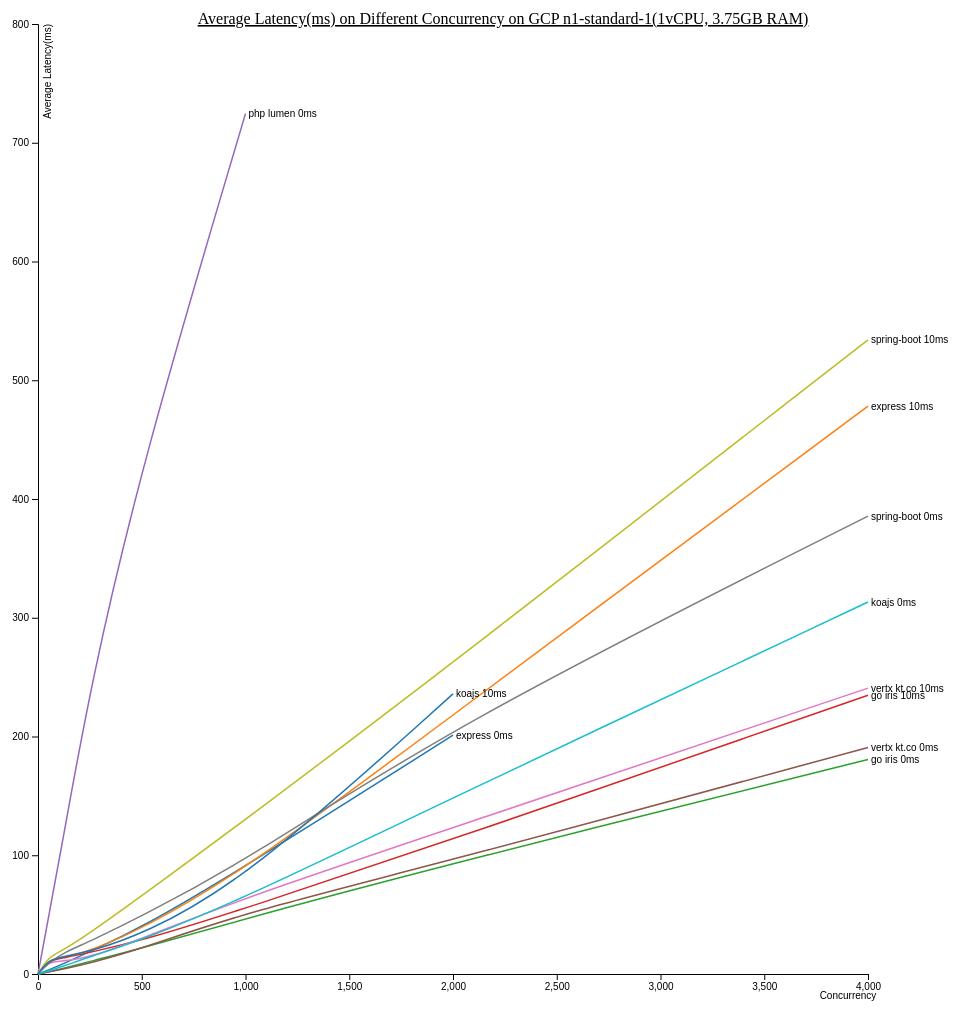
D3 v4 page, settled after 480 driven frames (8 s of simulated time); the page loaded 1 data file(s).



    var svg = d3.select("svg"),
        margin = {top: 20, right: 80, bottom: 30, left: 50},
        width = svg.attr("width") - margin.left - margin.right,
        height = svg.attr("height") - margin.top - margin.bottom,
        g = svg.append("g").attr("transform", "translate(" + margin.left + "," + margin.top + ")");

    svg.append("text")
        .attr("x", (width / 2) + margin.left * 2)
        .attr("y", margin.top)
        .attr("text-anchor", "middle")
        .style("font-size", "16px")
        .style("text-decoration", "underline")
        .text("Average Latency(ms) on Different Concurrency on GCP n1-standard-1(1vCPU, 3.75GB RAM)");

    var x = d3.scaleLinear().range([0, width]),
        y = d3.scaleLinear().range([height, 0]),
        z = d3.scaleOrdinal(d3.schemeCategory10);

    var line = d3.line()
        .curve(d3.curveBasis)
        .x(function(d) { return x(d.concurrency); })
        .y(function(d) { return y(d.temperature); });

    d3.csv("latency.csv", type, function(error, data) {
        if (error) throw error;

        var cities = data.columns.slice(1).map(function(id) {
            return {
                id: id,
                values: data
                    .filter(function(d) { return d[id] >= 0 })
                    .map(function(d) {
                        return {concurrency: d.concurrency, temperature: parseInt(d[id]) / 1000};
                    })
            };
        });

        x.domain([
            d3.min(cities, function(c) { return d3.min(c.values, function(d) { return d.concurrency; }); }),
            d3.max(cities, function(c) { return d3.max(c.values, function(d) { return d.concurrency; }); })
        ]);

        y.domain([
            d3.min(cities, function(c) { return d3.min(c.values, function(d) { return d.temperature; }); }),
            d3.max(cities, function(c) { return d3.max(c.values, function(d) { return d.temperature; }); })
        ]).nice();

        z.domain(cities.map(function(c) { return c.id; }));

        g.append("g")
            .attr("transform", "translate(0," + height + ")")
            .call(d3.axisBottom(x))
            .append("text")
            .attr("x", width)
            .attr("dx", "-2.0em")
            .attr("dy", "2.5em")
            .attr("fill", "#000")
            .text("Concurrency")

        g.append("g")
            .attr("class", "axis axis--y")
            .call(d3.axisLeft(y))
            .append("text")
            .attr("transform", "rotate(-90)")
            .attr("y", 6)
            .attr("dy", "0.7em")
            .attr("fill", "#000")
            .text("Average Latency(ms)");

        var city = g.selectAll(".city")
            .data(cities)
            .enter().append("g")
            .attr("class", "city");

        city.append("path")
            .attr("class", "line")
            .attr("d", function(d) { return line(d.values); })
            .style("stroke", function(d) { return z(d.id); });

        city.append("text")
            .datum(function(d) {
                return {id: d.id, value: d.values[d.values.length - 1]};
            })
            .attr("transform", function(d) {
                // const c = cities.filter(function(c){ return c.id === d.id })
                // const localMaxY = d3.max(c.values, function(d) { return d.temperature; });
                // console.log(localMaxY)
                return "translate(" + x(d.value.concurrency) + "," + y(d.value.temperature) + ")";
            })
            .attr("x", 3)
            .attr("dy", "0.35em")
            .style("font", "10px sans-serif")
            .text(function(d) { return d.id; });
    });

    function type(d, _, columns) {
        d.concurrency = parseInt(d.concurrency)
        return d;
    }



### data: latency.csv
concurrency, express 0ms, express 10ms, go iris 0ms, go iris 10ms, php lumen 0ms, vertx kt.co 0ms, vertx kt.co 10ms, spring-boot 0ms, spring-boot 10ms, koajs 0ms, koajs 10ms
0, 0, 0, 0, 0, 0, 0, 0, 0, 0, 0, 0
50, 3366, 12396, 1813, 11592, 47380, 1710, 10681, 9081, 14440, 2441, 11784
125, 8871, 13687, 4837, 13476, 117351, 4339, 10752, 18266, 20333, 6744, 14764
250, 18794, 19558, 10571, 18217, 240449, 9132, 14131, 27378, 34487, 14452, 18955
500, 39056, 37760, 21691, 28033, 430005, 21284, 29664, 48778, 65723, 28587, 32967
1000, 90370, 87370, 46748, 55186, 724549, 52181, 64703, 94951, 129936, 64206, 78870
2000, 201092, 218276, 93438, 113221, -1, 95802, 123190, 209717, 261812, 148573, 235858
4000, -1, 478171, 180707, 234706, -1, 190737, 240748, 385590, 534073, 313247, -1